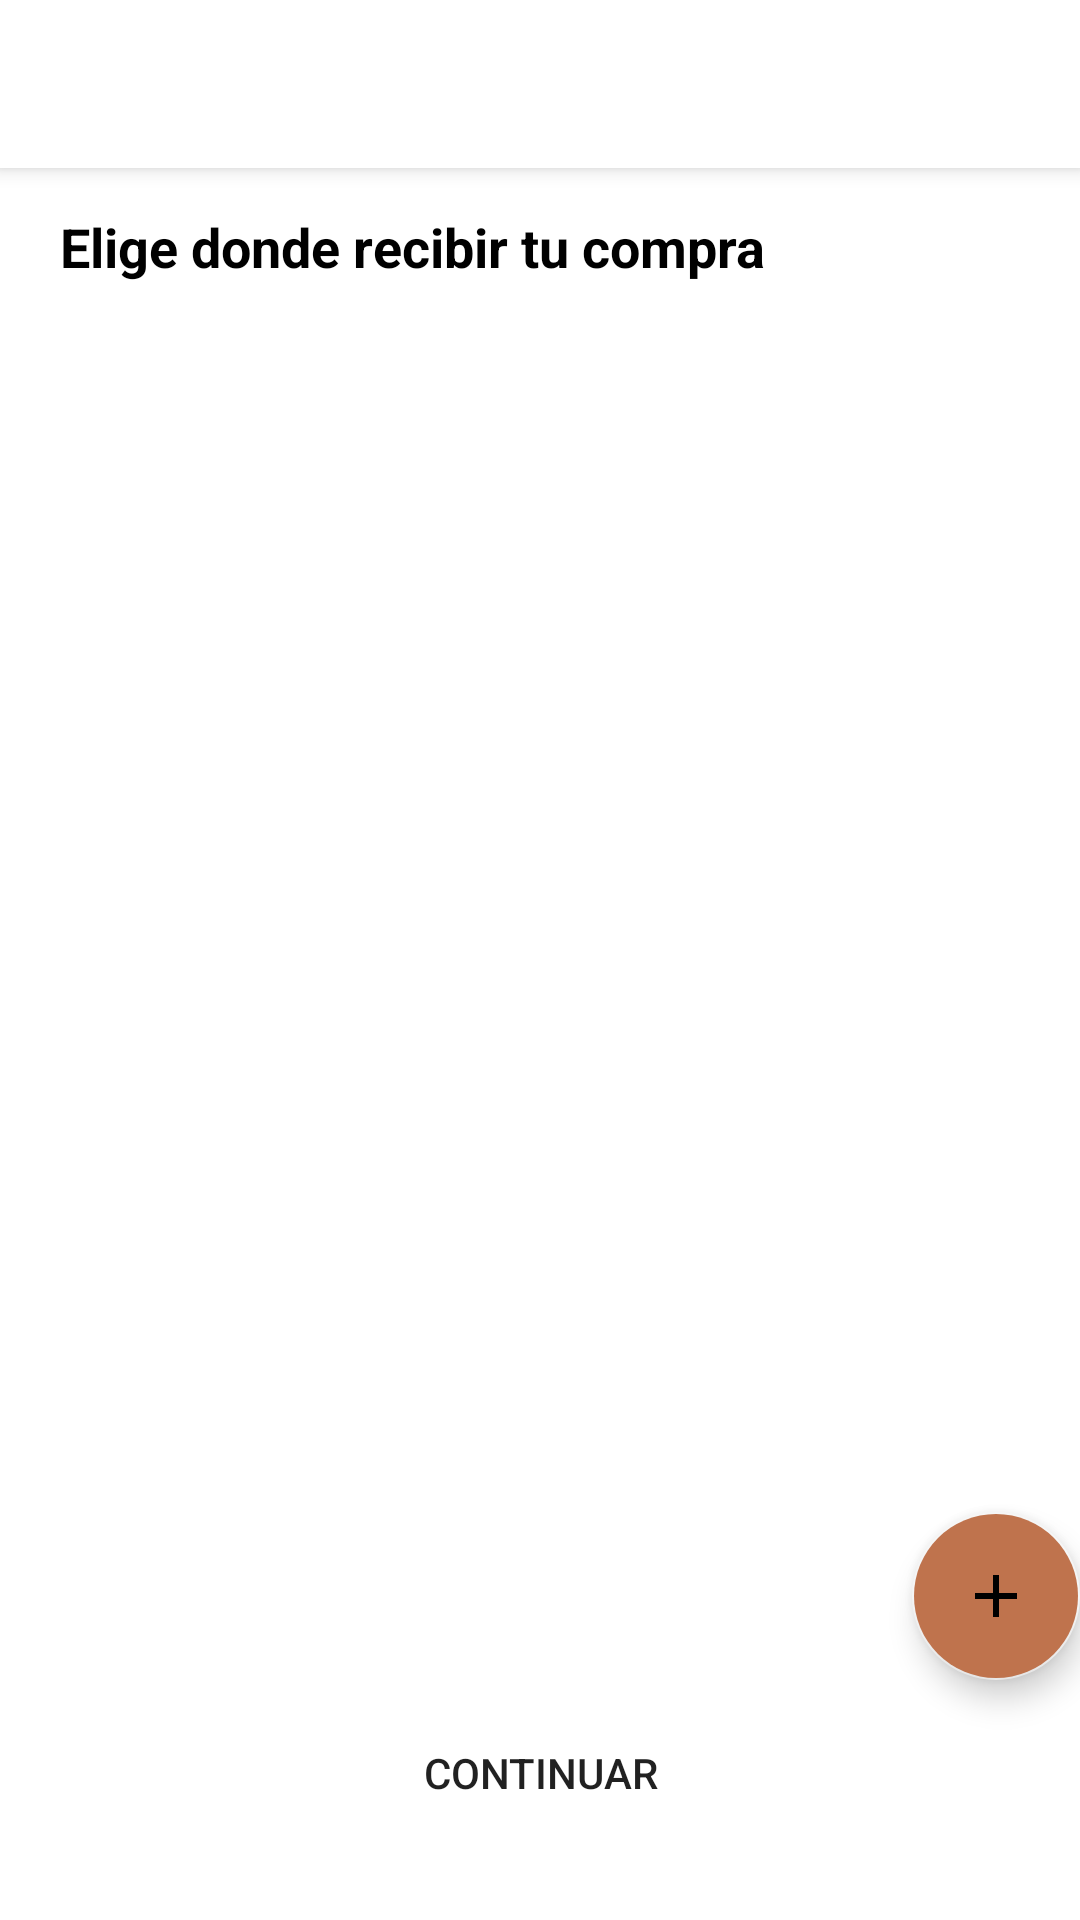

Layout XML and referenced resources for this Android screen:
<!-- AndroidManifest.xml: application theme Theme.CraftGalleryApp -->
<!-- res/layout/activity_client_address_list.xml -->
<?xml version="1.0" encoding="utf-8"?>
<androidx.coordinatorlayout.widget.CoordinatorLayout xmlns:android="http://schemas.android.com/apk/res/android"
    xmlns:app="http://schemas.android.com/apk/res-auto"
    xmlns:tools="http://schemas.android.com/tools"
    android:layout_width="match_parent"
    android:layout_height="match_parent"
    tools:context=".activities.client.addres.list.ClientAddressListActivity">
    <include layout="@layout/action_bar"/>
    <LinearLayout
        android:layout_width="match_parent"
        android:layout_height="match_parent"
        android:orientation="vertical"
        android:layout_marginTop="70dp"
        android:layout_marginLeft="20dp"
        android:layout_marginRight="20dp"
        android:layout_marginBottom="100dp">
        <TextView
            android:layout_width="match_parent"
            android:layout_height="wrap_content"
            android:text="Elige donde recibir tu compra"
            android:textColor="@color/black"
            android:textStyle="bold"
            android:textSize="18sp"/>
        <androidx.recyclerview.widget.RecyclerView
            android:id="@+id/recyclerview_address"
            android:layout_width="match_parent"
            android:layout_height="match_parent"
            android:layout_marginTop="25dp"/>
    </LinearLayout>
    <Button
        android:id="@+id/btn_next_payment"
        android:layout_width="250dp"
        android:layout_height="wrap_content"
        android:layout_marginTop="540dp"
        android:backgroundTint="@color/brown"
        android:background="@drawable/rounded_button"
        android:layout_marginBottom="25dp"
        android:layout_gravity="center|bottom"
        android:text="Continuar" />
    <com.google.android.material.floatingactionbutton.FloatingActionButton
        android:id="@+id/fab_address_create"
        android:layout_width="wrap_content"
        android:layout_height="wrap_content"
        android:src="@drawable/ic_add_simple"
        android:backgroundTint="@color/brown"
        android:layout_marginBottom="80dp"
        android:layout_gravity="bottom|right"/>

</androidx.coordinatorlayout.widget.CoordinatorLayout>
<!-- res/layout/action_bar.xml (included above) -->
<?xml version="1.0" encoding="utf-8"?>
<com.google.android.material.appbar.AppBarLayout xmlns:android="http://schemas.android.com/apk/res/android"
    android:layout_width="match_parent"
    android:layout_height="wrap_content">
    <androidx.appcompat.widget.Toolbar
        android:id="@+id/toolbar"
        android:layout_width="match_parent"
        android:layout_height="wrap_content"
        android:background="@color/white"/>

</com.google.android.material.appbar.AppBarLayout>
<!-- resources referenced by this layout -->
<resources>
  <color name="black">#FF000000</color>
  <color name="brown">#BF734D</color>
  <color name="white">#FFFFFFFF</color>
  <!-- drawable ic_add_simple (drawable) -->
  <vector android:height="50dp" android:tint="#212020"
      android:viewportHeight="24" android:viewportWidth="24"
      android:width="50dp" xmlns:android="http://schemas.android.com/apk/res/android">
      <path android:fillColor="@android:color/white" android:pathData="M19,13h-6v6h-2v-6H5v-2h6V5h2v6h6v2z"/>
  </vector>
  <style name="Theme.CraftGalleryApp" parent="Theme.MaterialComponents.DayNight.NoActionBar">
          
          <item name="colorPrimary">@color/brown</item>
          <item name="colorPrimaryVariant">@color/brown_accent</item>
          <item name="colorOnPrimary">@color/white</item>
          
          <item name="colorSecondary">@color/gray_light</item>
          <item name="colorSecondaryVariant">@color/gray</item>
          <item name="colorOnSecondary">@color/black</item>
          
          <item name="android:statusBarColor" tools:targetApi="l">?attr/colorPrimaryVariant</item>
          
      </style>
  <color name="brown_accent">#B07156</color>
  <color name="gray_light">#F5F5F5</color>
  <color name="gray">#B5B5B5</color>
</resources>
